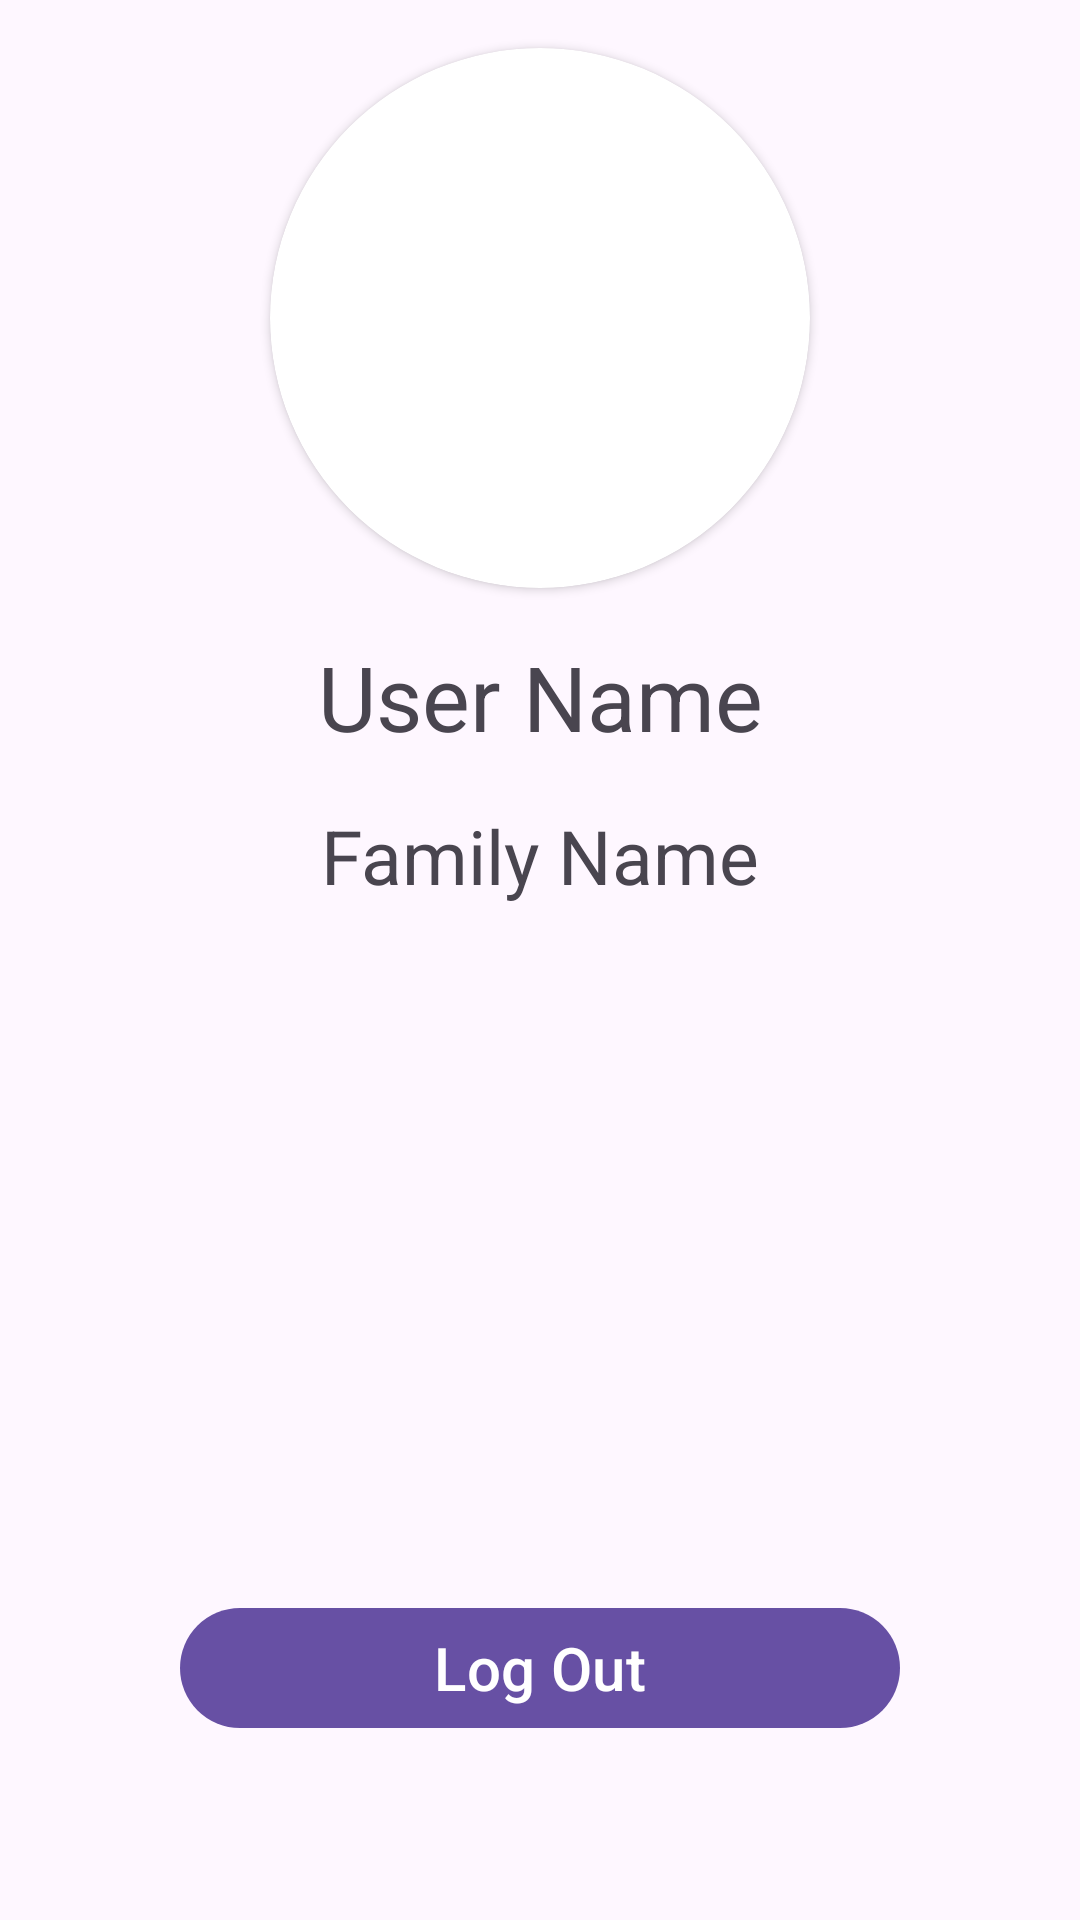

Android layout source for this screen:
<!-- AndroidManifest.xml: application theme Theme.GSignIn -->
<!-- res/layout/activity_center.xml -->
<?xml version="1.0" encoding="utf-8"?>
<androidx.constraintlayout.widget.ConstraintLayout xmlns:android="http://schemas.android.com/apk/res/android"
    xmlns:app="http://schemas.android.com/apk/res-auto"
    xmlns:tools="http://schemas.android.com/tools"
    android:layout_width="match_parent"
    android:layout_height="match_parent"
    tools:context=".Center">

    <com.google.android.material.button.MaterialButton
        android:id="@+id/LogOut"
        android:layout_width="match_parent"
        android:layout_height="wrap_content"
        android:text="Log Out"
        android:textSize="20sp"
        android:layout_marginStart="60dp"
        android:layout_marginEnd="60dp"
        android:layout_marginBottom="60dp"
        app:layout_constraintBottom_toBottomOf="parent"
        app:layout_constraintEnd_toEndOf="parent"
        app:layout_constraintHorizontal_bias="0.498"
        app:layout_constraintStart_toStartOf="parent" />

    <com.google.android.material.textview.MaterialTextView
        android:id="@+id/Name"
        android:layout_width="wrap_content"
        android:layout_height="wrap_content"
        android:layout_margin="16dp"
        android:text="User Name"

        android:textSize="30sp"
        app:layout_constraintEnd_toEndOf="parent"
        app:layout_constraintStart_toStartOf="parent"
        app:layout_constraintTop_toBottomOf="@+id/view2" />

    <com.google.android.material.textview.MaterialTextView
        android:id="@+id/FamilyName"
        android:layout_width="wrap_content"
        android:layout_height="wrap_content"
        android:layout_margin="16dp"
        android:text="Family Name"
        android:textSize="25sp"
        app:layout_constraintEnd_toEndOf="parent"
        app:layout_constraintStart_toStartOf="parent"
        app:layout_constraintTop_toBottomOf="@+id/Name" />

    <com.google.android.material.textview.MaterialTextView
        android:id="@+id/GivenName"
        android:layout_width="wrap_content"
        android:layout_height="wrap_content"
        android:layout_margin="16dp"
        android:text="Given Name"
        android:textSize="20sp"
        android:visibility="gone"
        app:layout_constraintEnd_toEndOf="parent"
        app:layout_constraintStart_toStartOf="parent"
        app:layout_constraintTop_toBottomOf="@+id/FamilyName" />

    <androidx.cardview.widget.CardView
        android:id="@+id/view2"
        android:layout_width="180dp"
        android:layout_height="180dp"
        android:layout_centerHorizontal="true"
        android:elevation="12dp"
        android:innerRadius="0dp"
        android:shape="ring"
        android:padding="16dp"
        android:layout_marginTop="16dp"
        android:thicknessRatio="1.9"
        app:cardCornerRadius="90dp"
        app:layout_constraintEnd_toEndOf="parent"
        app:layout_constraintStart_toStartOf="parent"
        app:layout_constraintTop_toTopOf="parent">

        <ImageView
            android:id="@+id/Profile"
            android:layout_width="match_parent"
            android:layout_height="match_parent"
            android:layout_alignParentTop="true"
            android:layout_centerHorizontal="true"
            app:layout_constraintEnd_toEndOf="parent"
            app:layout_constraintStart_toStartOf="parent"
            app:layout_constraintTop_toTopOf="parent"
            tools:srcCompat="@tools:sample/avatars"/>
    </androidx.cardview.widget.CardView>
</androidx.constraintlayout.widget.ConstraintLayout>
<!-- resources referenced by this layout -->
<resources>
  <style name="Theme.GSignIn" parent="Theme.Material3.DynamicColors.DayNight">
          
          <item name="colorPrimary">@color/material_dynamic_primary70</item>
          <item name="colorPrimaryVariant">@color/material_dynamic_primary95</item>
          <item name="colorOnPrimary">@color/white</item>
          
          <item name="colorSecondary">@color/material_dynamic_secondary30</item>
          <item name="colorSecondaryVariant">@color/material_dynamic_secondary70</item>
          <item name="colorOnSecondary">@color/black</item>
          
          <item name="android:statusBarColor">@color/material_dynamic_primary70</item>
          
          <item name="android:windowLightNavigationBar" tools:targetApi="o_mr1">true</item>
      </style>
  <!-- not gathered from this repository: default colours our renderer supplied (Android Studio template values) -->
  <color name="black">#FF000000</color>
  <color name="white">#FFFFFFFF</color>
</resources>
